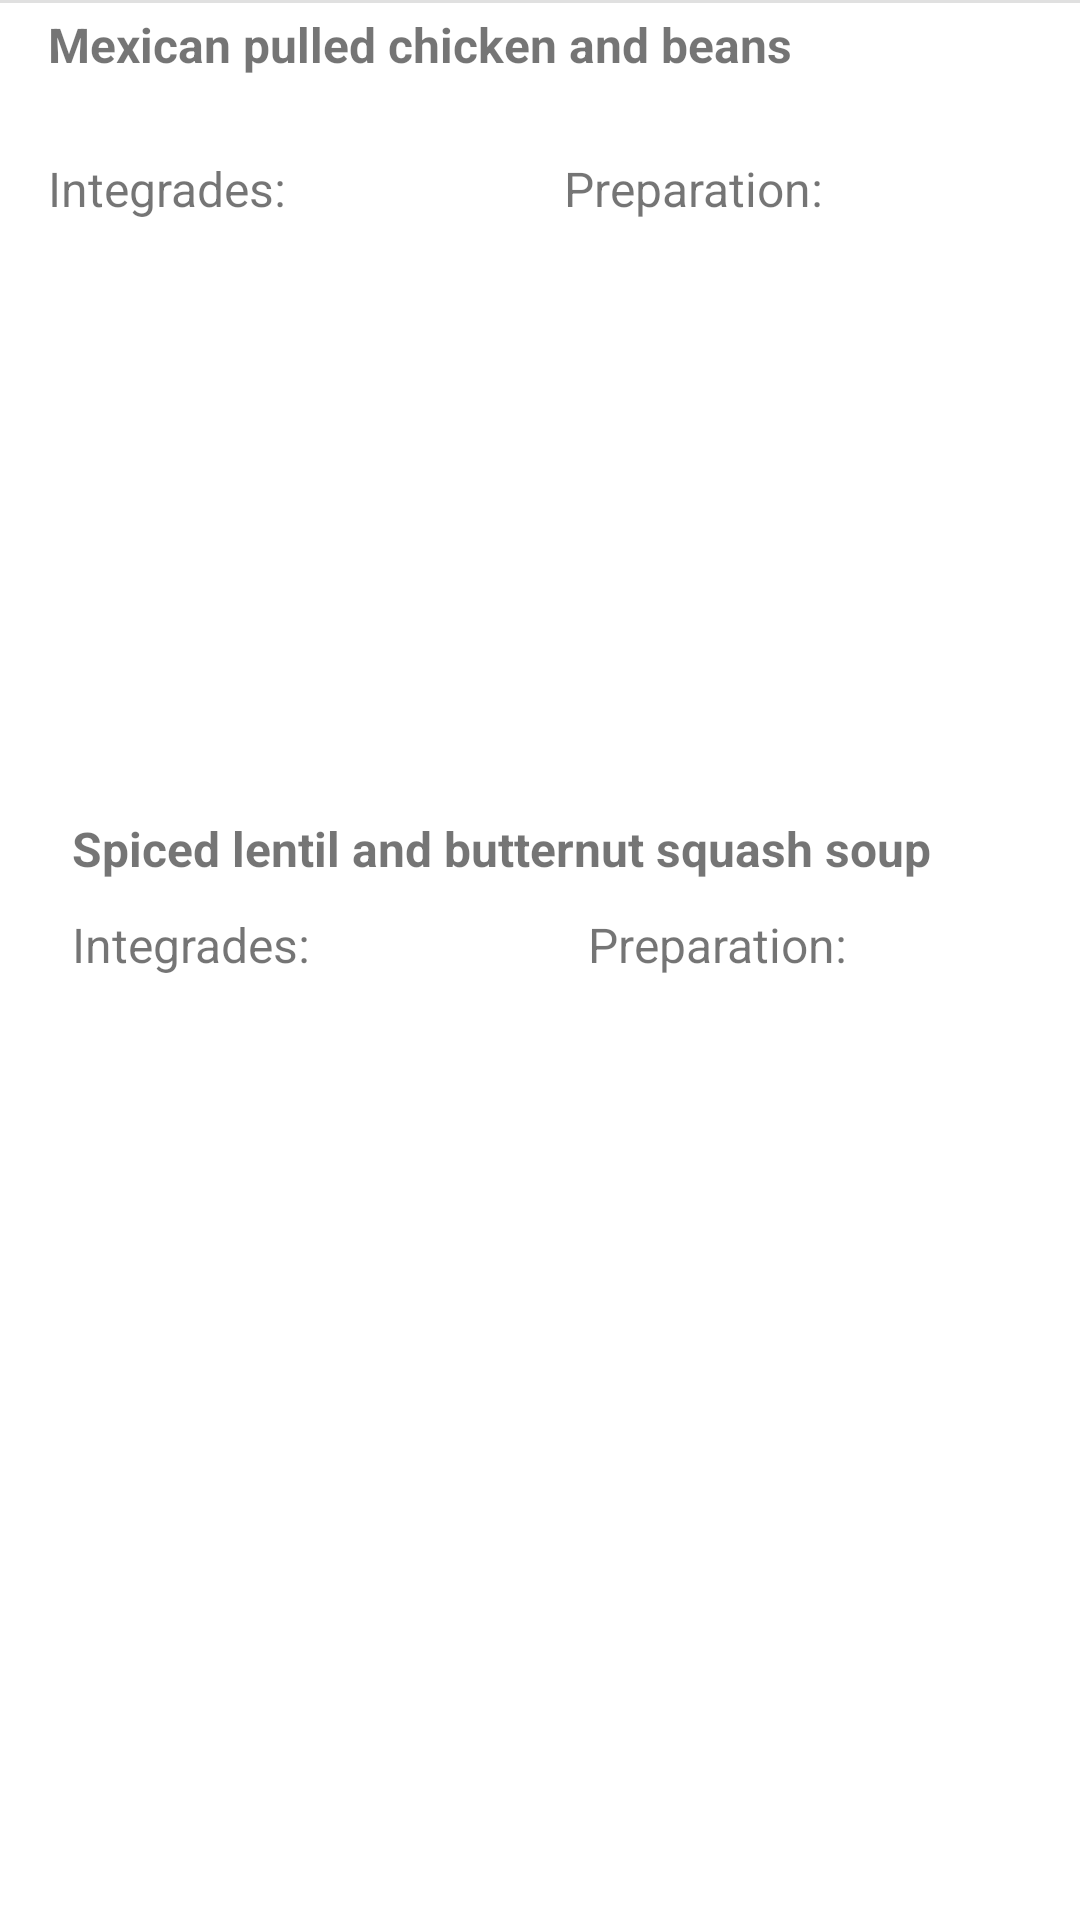

This screen was rendered from an Android layout file. Write that file and the resources it references.
<!-- AndroidManifest.xml: application theme Theme.Zdrowie -->
<!-- res/layout/fragment_preparation.xml -->
<?xml version="1.0" encoding="utf-8"?>
<androidx.constraintlayout.widget.ConstraintLayout xmlns:android="http://schemas.android.com/apk/res/android"
    xmlns:app="http://schemas.android.com/apk/res-auto"
    xmlns:tools="http://schemas.android.com/tools"
    android:layout_width="match_parent"
    android:layout_height="match_parent"
    tools:context=".java.ui.kcal.KcalFragment">

    <TextView
        android:id="@+id/recipeTitleTextView1"
        android:layout_width="360dp"
        android:layout_height="41dp"
        android:layout_marginStart="16dp"
        android:layout_marginTop="4dp"
        android:text="@string/recipe_title1"
        android:textSize="16sp"
        android:textStyle="bold"
        app:layout_constraintStart_toStartOf="parent"
        app:layout_constraintTop_toTopOf="parent" />

    <TextView
        android:id="@+id/recipeTitleTextView2"
        android:layout_width="wrap_content"
        android:layout_height="wrap_content"
        android:layout_marginStart="24dp"
        android:layout_marginTop="272dp"
        android:text="@string/recipe_title2"
        android:textSize="16sp"
        android:textStyle="bold"
        app:layout_constraintStart_toStartOf="parent"
        app:layout_constraintTop_toTopOf="parent" />

    <TextView
        android:id="@+id/ingredientsTitleTextView2"
        android:layout_width="wrap_content"
        android:layout_height="wrap_content"
        android:layout_marginStart="24dp"
        android:layout_marginTop="304dp"
        android:text="@string/ingredients_value"
        android:textSize="16sp"
        app:layout_constraintStart_toStartOf="parent"
        app:layout_constraintTop_toTopOf="parent" />

    <TextView
        android:id="@+id/preparationTitleTextView2"
        android:layout_width="wrap_content"
        android:layout_height="wrap_content"
        android:layout_marginStart="196dp"
        android:layout_marginTop="304dp"
        android:text="@string/preparation_value"
        android:textSize="16sp"
        app:layout_constraintStart_toStartOf="parent"
        app:layout_constraintTop_toTopOf="parent" />

    <ListView
        android:id="@+id/preparationListView2"
        android:layout_width="183dp"
        android:layout_height="186dp"
        android:layout_marginStart="188dp"
        android:layout_marginTop="336dp"
        app:layout_constraintStart_toStartOf="parent"
        app:layout_constraintTop_toTopOf="parent" />

    <ListView
        android:id="@+id/ingredientsListView2"
        android:layout_width="141dp"
        android:layout_height="190dp"
        android:layout_marginStart="24dp"
        android:layout_marginTop="336dp"
        app:layout_constraintStart_toStartOf="parent"
        app:layout_constraintTop_toTopOf="parent" />

    <TextView
        android:id="@+id/ingredientsTitleTextView1"
        android:layout_width="wrap_content"
        android:layout_height="wrap_content"
        android:layout_marginStart="16dp"
        android:layout_marginTop="52dp"
        android:text="@string/ingredients_value"
        android:textSize="16sp"
        app:layout_constraintStart_toStartOf="parent"
        app:layout_constraintTop_toTopOf="parent" />

    <TextView
        android:id="@+id/preparationTitleTextView"
        android:layout_width="wrap_content"
        android:layout_height="wrap_content"
        android:layout_marginStart="188dp"
        android:layout_marginTop="52dp"
        android:text="@string/preparation_value"
        android:textSize="16sp"
        app:layout_constraintStart_toStartOf="parent"
        app:layout_constraintTop_toTopOf="parent" />

    <ListView
        android:id="@+id/ingredientsListView1"
        android:layout_width="146dp"
        android:layout_height="179dp"
        android:layout_marginStart="16dp"
        android:layout_marginTop="84dp"
        app:layout_constraintStart_toStartOf="parent"
        app:layout_constraintTop_toTopOf="parent" />

    <ListView
        android:id="@+id/preparationListView1"
        android:layout_width="188dp"
        android:layout_height="178dp"
        android:layout_marginStart="188dp"
        android:layout_marginTop="84dp"
        app:layout_constraintStart_toStartOf="parent"
        app:layout_constraintTop_toTopOf="parent" />

    <View
        android:id="@+id/divider"
        android:layout_width="409dp"
        android:layout_height="1dp"
        android:background="?android:attr/listDivider"
        tools:layout_editor_absoluteX="1dp"
        tools:layout_editor_absoluteY="301dp" />

</androidx.constraintlayout.widget.ConstraintLayout>
<!-- resources referenced by this layout -->
<resources>
  <string name="ingredients_value">Integrades:</string>
  <string name="preparation_value">Preparation:</string>
  <string name="recipe_title1">Mexican pulled chicken and beans</string>
  <string name="recipe_title2">Spiced lentil and butternut squash soup</string>
  <style name="Theme.Zdrowie" parent="Theme.MaterialComponents.DayNight.DarkActionBar">
          
          <item name="colorPrimary">@color/purple_500</item>
          <item name="colorPrimaryVariant">@color/purple_700</item>
          <item name="colorOnPrimary">@color/white</item>
          
          <item name="colorSecondary">@color/teal_200</item>
          <item name="colorSecondaryVariant">@color/teal_700</item>
          <item name="colorOnSecondary">@color/black</item>
          
          <item name="android:statusBarColor" tools:targetApi="l">?attr/colorPrimaryVariant</item>
          
      </style>
  <!-- not gathered from this repository: default colours our renderer supplied (Android Studio template values) -->
  <color name="purple_500">#FF6200EE</color>
  <color name="purple_700">#FF3700B3</color>
  <color name="teal_200">#FF03DAC5</color>
  <color name="teal_700">#FF018786</color>
  <color name="black">#FF000000</color>
  <color name="white">#FFFFFFFF</color>
</resources>
